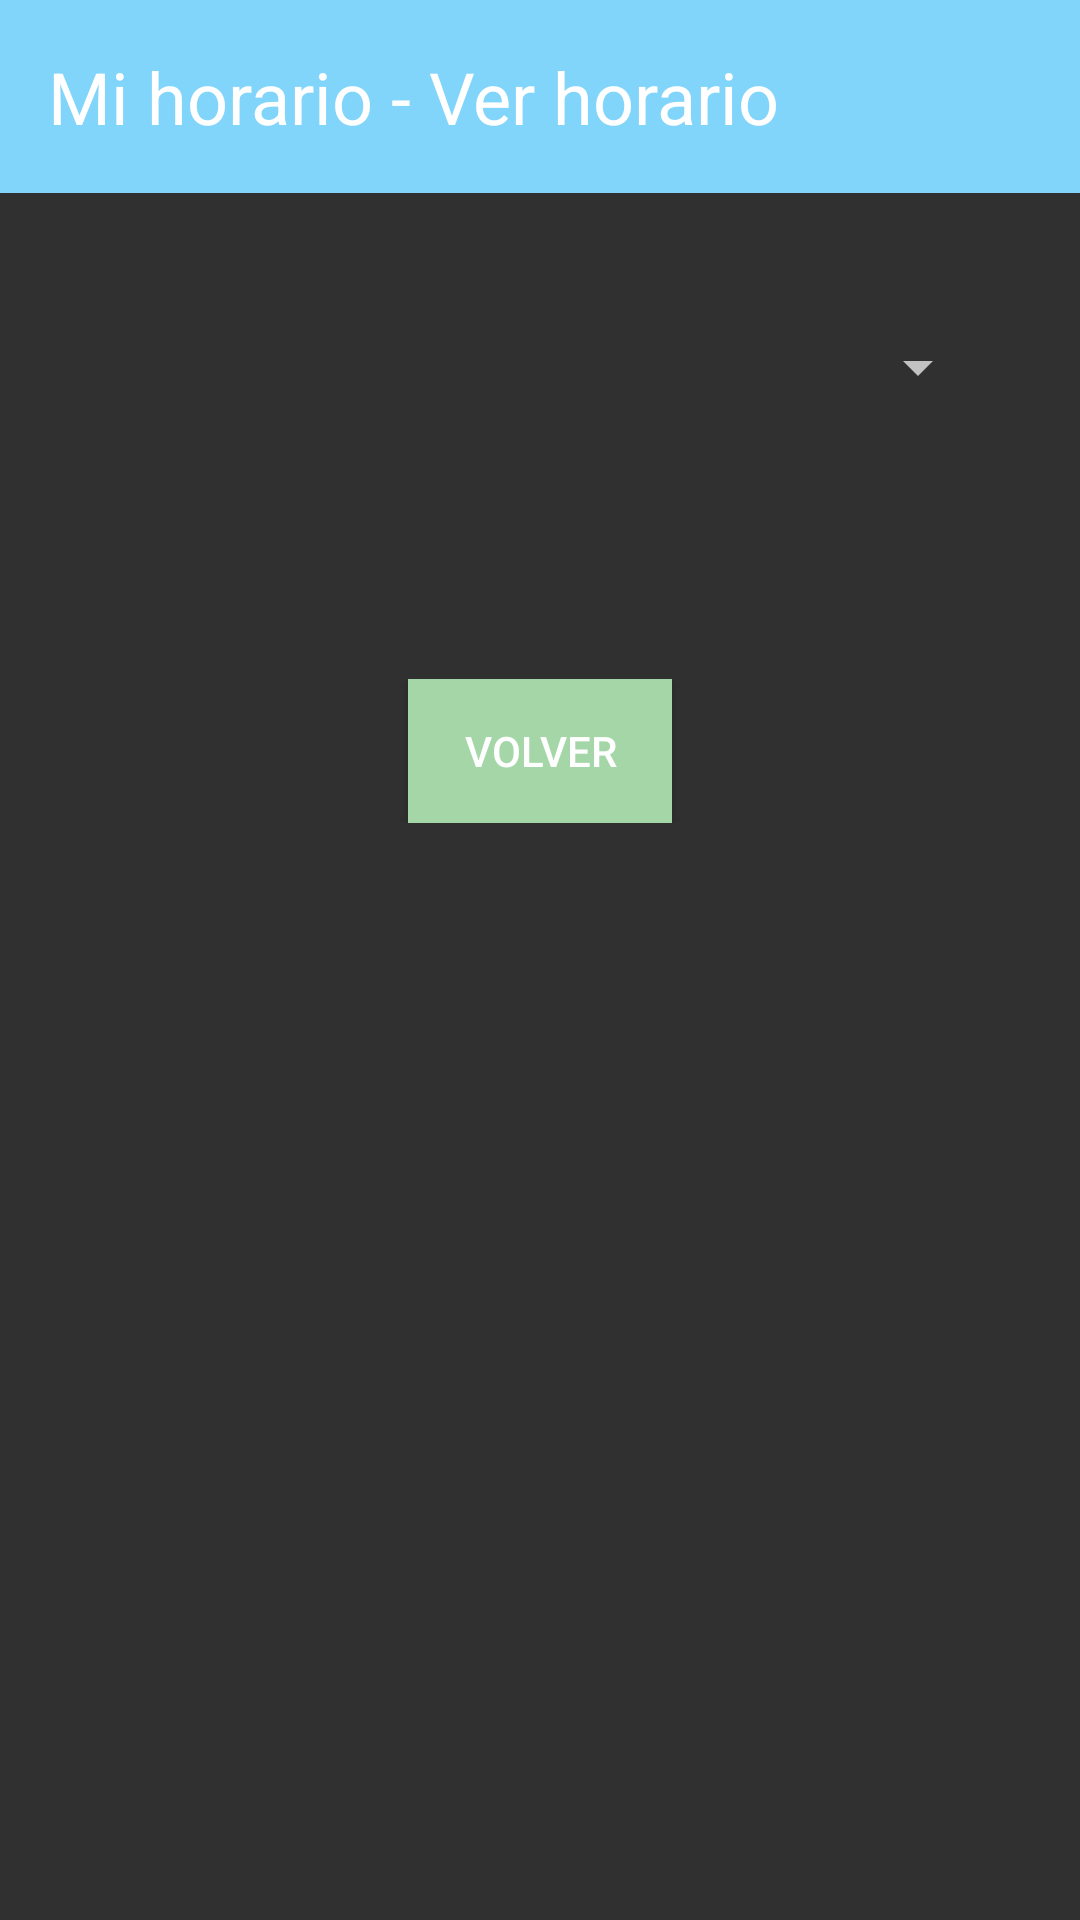

Write the Android layout XML for this screen, with the resource values it uses.
<!-- AndroidManifest.xml: application theme Theme.AppCompat -->
<!-- res/layout/verh_activity.xml -->
<?xml version="1.0" encoding="utf-8"?>
<LinearLayout xmlns:android="http://schemas.android.com/apk/res/android"
    android:orientation="vertical"
    android:layout_width="match_parent"
    android:layout_height="match_parent"
    >

    <LinearLayout
        android:layout_width="wrap_content"
        android:layout_height="wrap_content"
        android:orientation="horizontal"
        android:background= "@color/blue_pastel"
        >

        <TextView
            android:id="@+id/textTitulo"
            android:layout_width="417dp"
            android:layout_height="wrap_content"
            android:padding="16dp"
            android:text="Mi horario - Ver horario"
            android:textColor="@color/white"
            android:textSize="24sp" />

    </LinearLayout>

    <LinearLayout
        android:orientation="vertical"
        android:layout_width="match_parent"
        android:layout_height="wrap_content"
        android:padding="30dp"
        >

        <Spinner
            android:id="@+id/spinner"
            android:layout_width="match_parent"
            android:layout_height="wrap_content"
            android:text="Dia"
            android:layout_marginTop="16dp" />

        <ListView
            android:id="@+id/listViewHorario"
            android:layout_width="match_parent"
            android:layout_height="match_parent"
            android:padding="16dp"/>

    </LinearLayout>

    <LinearLayout
        android:layout_width="match_parent"
        android:layout_height="wrap_content"
        android:gravity="center"
        android:orientation="horizontal"
        android:padding="30dp">

        <Button
            android:id="@+id/btnVolver"
            android:layout_width="wrap_content"
            android:layout_height="wrap_content"
            android:background="@color/green_pastel"
            android:text="Volver" />

    </LinearLayout>


</LinearLayout>
<!-- resources referenced by this layout -->
<resources>
  <color name="blue_pastel">#81D4FA</color>
  <color name="green_pastel">#A5D6A7</color>
  <color name="white">#FFFFFF</color>
</resources>
